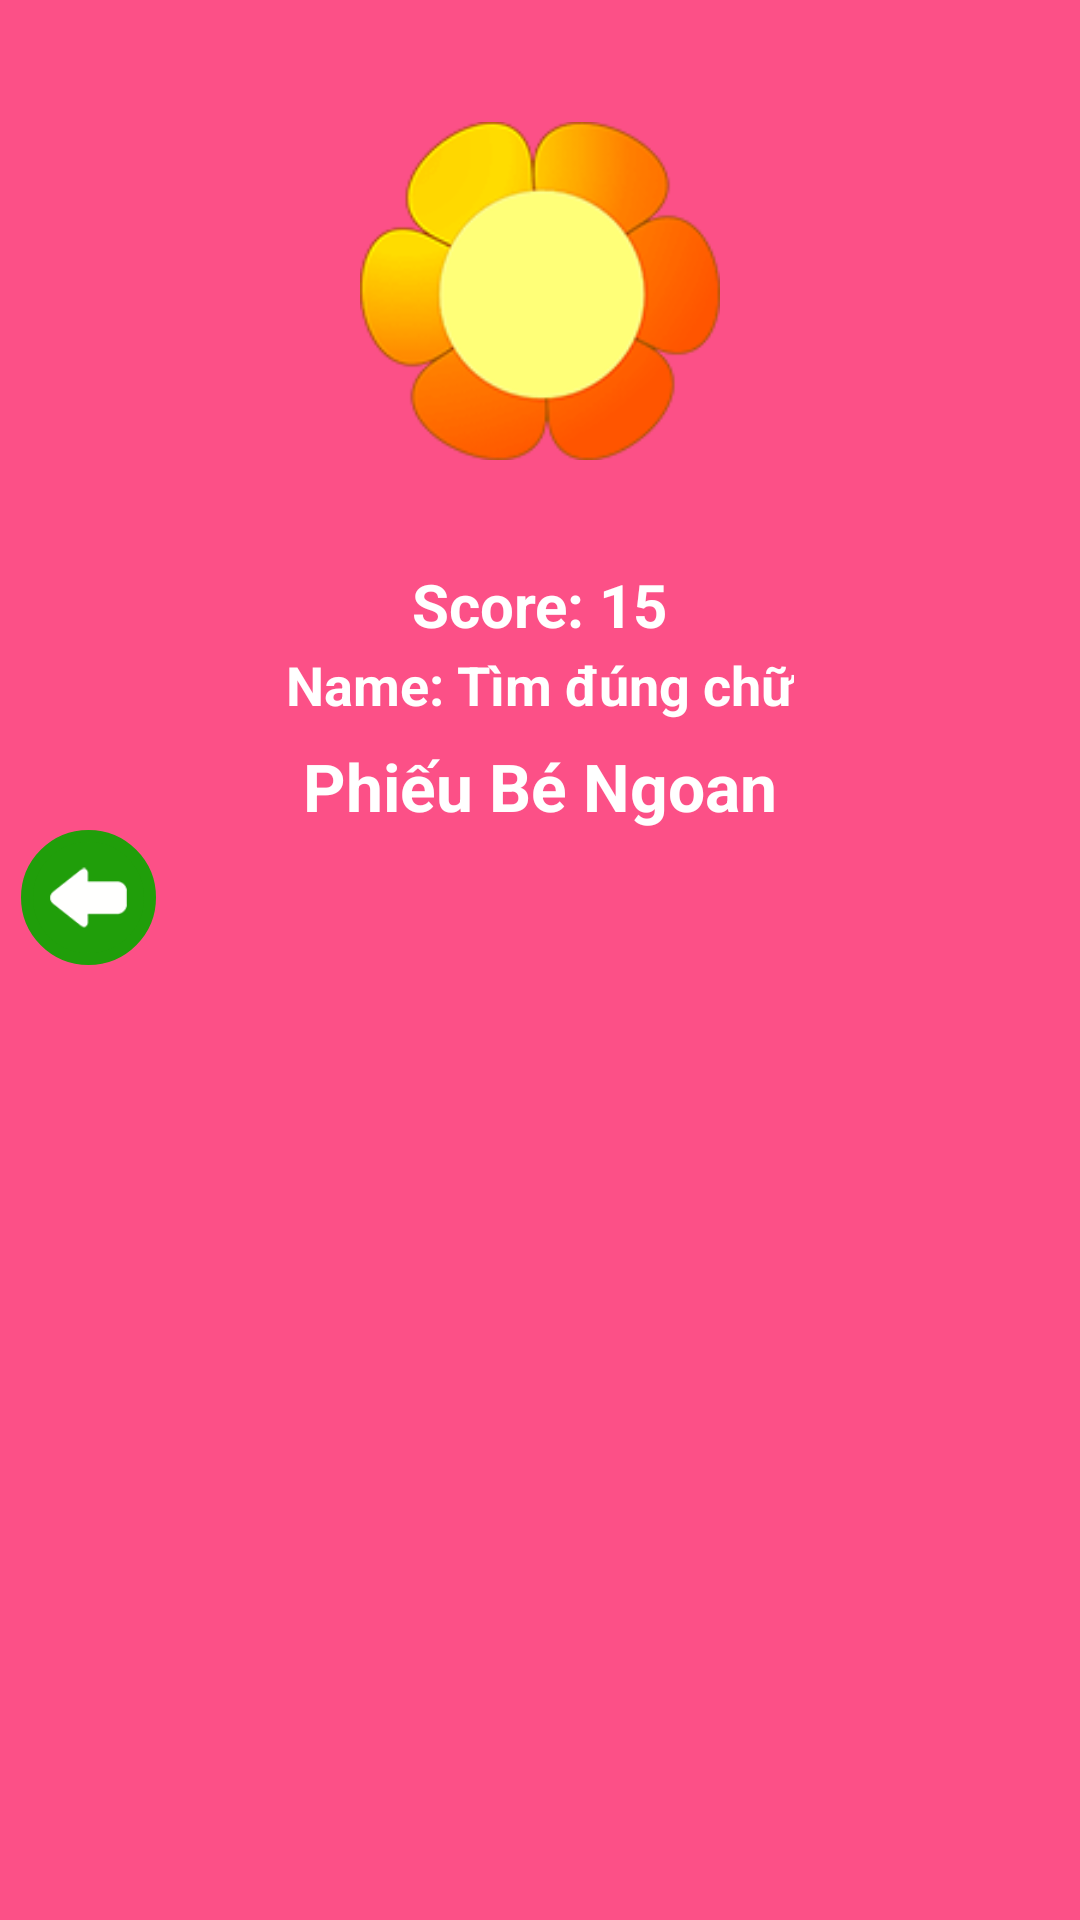

The Android layout XML behind this screen, and the referenced resources:
<!-- AndroidManifest.xml: application theme AppTheme -->
<!-- res/layout/dialgo_ngoan.xml -->
<?xml version="1.0" encoding="utf-8"?>
<RelativeLayout xmlns:android="http://schemas.android.com/apk/res/android"
    android:background="@color/colorAccent"
    android:layout_height="match_parent"
    android:layout_width="match_parent"
    android:minWidth="320dp"
    android:orientation="vertical"
    android:padding="7dp">

    <ImageView
        android:id="@+id/imCup"
        android:layout_alignParentTop="true"
        android:layout_centerHorizontal="true"
        android:layout_height="180dp"
        android:layout_width="120dp"
        android:src="@drawable/ic_hoa_do" />

    <TextView
        android:id="@+id/tvScore"
        android:layout_below="@id/imCup"
        android:layout_centerHorizontal="true"
        android:layout_height="wrap_content"
        android:layout_marginTop="1dp"
        android:layout_width="wrap_content"
        android:text="Score: 15"
        android:textColor="#FFFFFF"
        android:textSize="20dp"
        android:textStyle="bold" />

    <TextView
        android:id="@+id/tvName"
        android:layout_below="@id/tvScore"
        android:layout_centerHorizontal="true"
        android:layout_height="wrap_content"
        android:layout_marginTop="1dp"
        android:layout_width="wrap_content"
        android:text="Name: Tìm đúng chữ"
        android:textColor="#FFFFFF"
        android:textSize="18dp"
        android:textStyle="bold" />

    <TextView
        android:id="@+id/tvBeNgoan"
        android:layout_below="@id/tvName"
        android:layout_centerHorizontal="true"
        android:layout_height="wrap_content"
        android:layout_marginTop="7dp"
        android:layout_width="wrap_content"
        android:text="Phiếu Bé Ngoan"
        android:textColor="#FFFFFF"
        android:textSize="22dp"
        android:textStyle="bold" />

    <RelativeLayout
        android:layout_below="@id/tvBeNgoan"
        android:layout_height="wrap_content"
        android:layout_width="match_parent">

        <ImageView
            android:background="@drawable/back_true"
            android:id="@+id/btOk"
            android:layout_height="45dp"
            android:layout_width="45dp"
            android:padding="7dp"
            android:src="@drawable/ic_back" />


    </RelativeLayout>

</RelativeLayout>
<!-- resources referenced by this layout -->
<resources>
  <color name="colorAccent">#dafd3474</color>
  <!-- drawable back_true (drawable) -->
  <?xml version="1.0" encoding="utf-8"?>
  <selector xmlns:android="http://schemas.android.com/apk/res/android">
      <item android:state_pressed="true">
          <shape android:shape="oval">
              <solid android:color="#25d706" />
              <corners android:radius="0dp" />
              <stroke android:width="4dp" android:color="#25d706" />
          </shape>
      </item>
      <item>
          <shape android:shape="oval">
              <solid android:color="#209e0a" />
              <corners android:radius="0dp" />
              <stroke android:width="4dp" android:color="#209e0a" />
          </shape>
      </item>
  </selector>
  <!-- drawable ic_back: png bitmap (drawable, 1106 bytes) -->
  <!-- drawable ic_hoa_do: png bitmap (drawable, 5779 bytes) -->
  <style name="AppTheme" parent="Theme.AppCompat.Light.DarkActionBar">
          <item name="colorPrimary">@color/colorPrimary</item>
          <item name="colorPrimaryDark">@color/colorPrimaryDark</item>
          <item name="colorAccent">@color/colorAccent</item>
      </style>
  <color name="colorPrimary">#3F51B5</color>
  <color name="colorPrimaryDark">#303F9F</color>
</resources>
